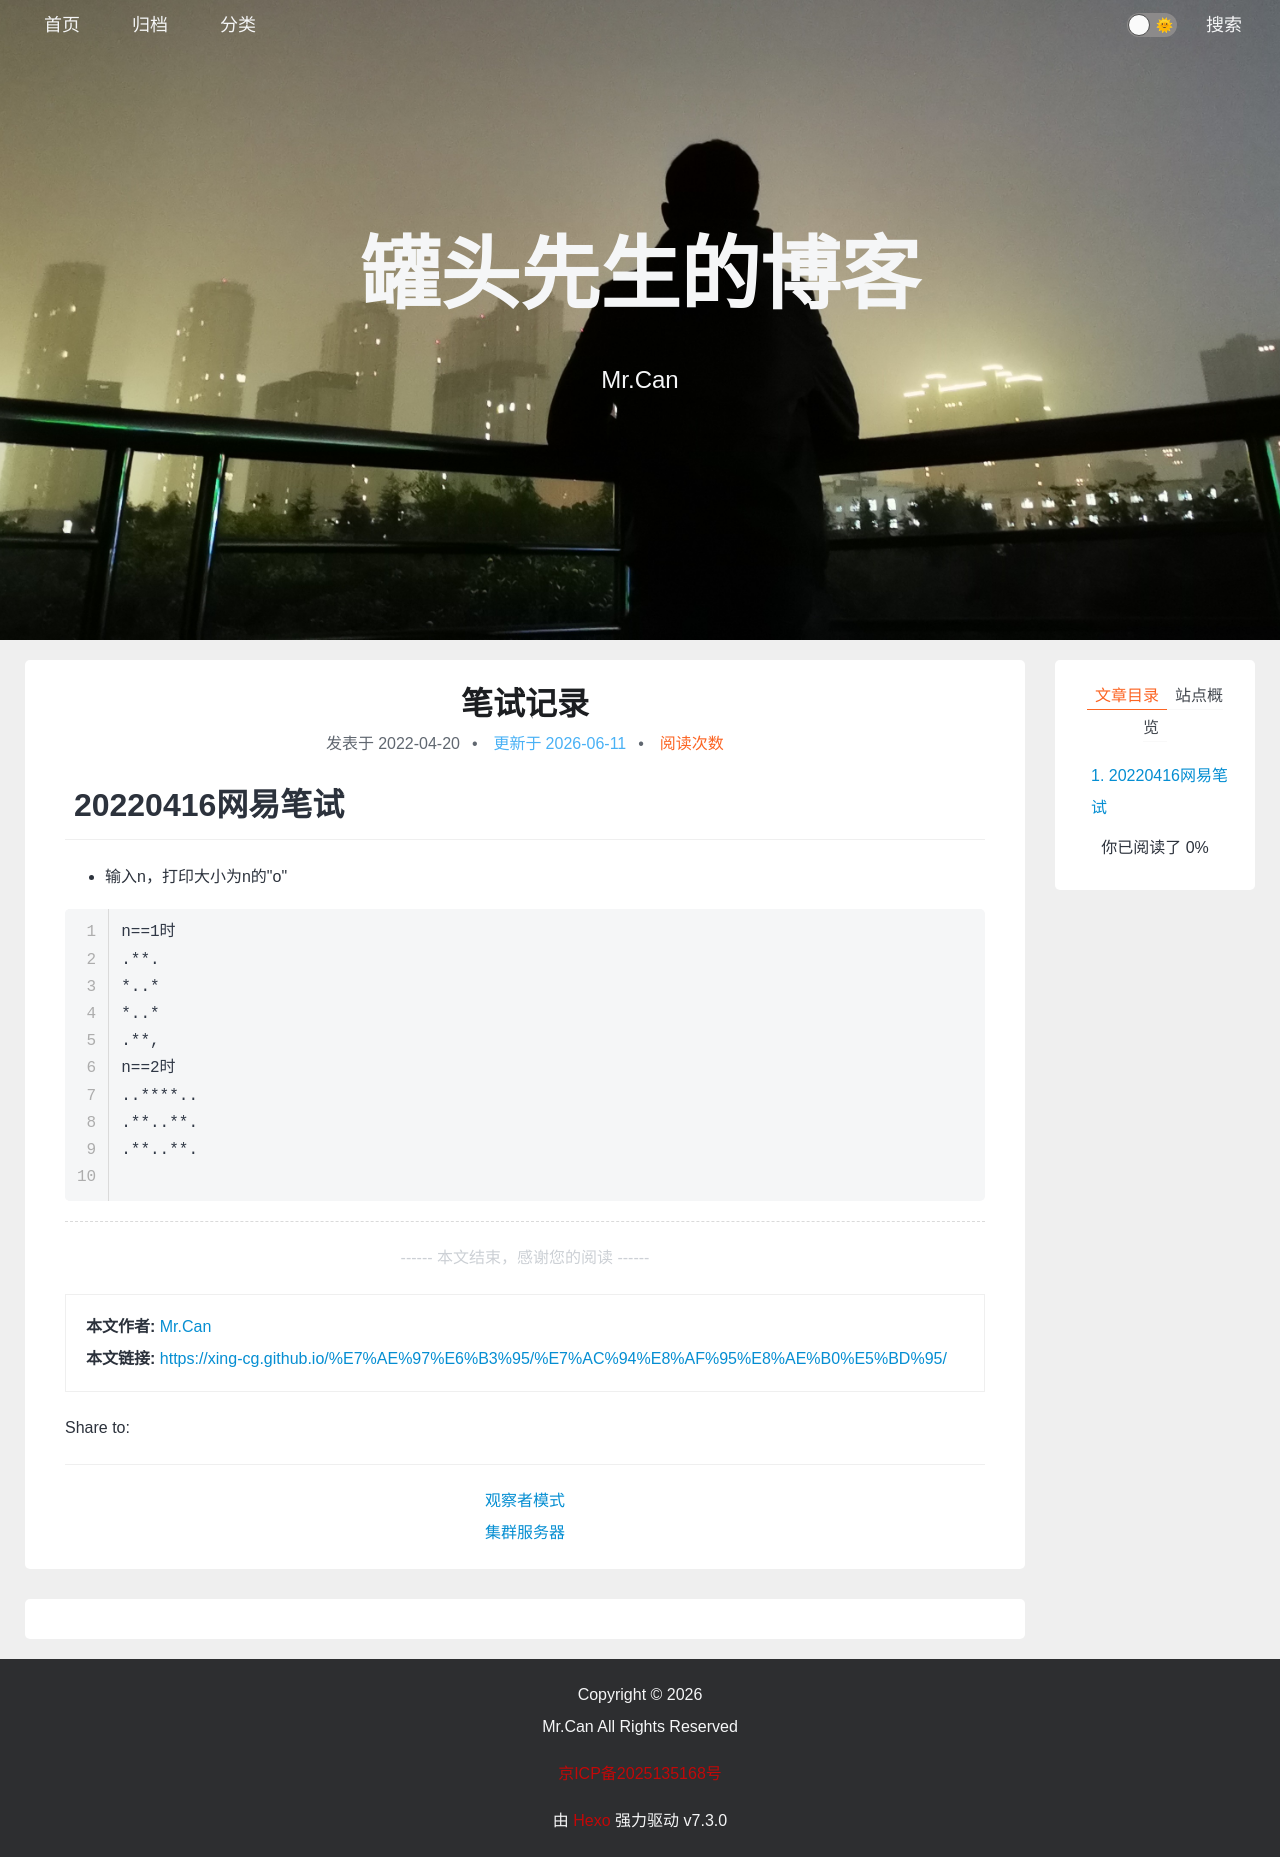

repository: xing-cg/xing-cg.github.io · page: 算法/笔试记录/index.html · generator: jekyll

---
title: 笔试记录
typora-root-url: ../..
categories:
  - - 算法
    - 刷题
tags: 
date: 2022/4/20
updated: 
comments: 
published:
---

# 20220416网易笔试

* 输入n，打印大小为n的"o"

```
n==1时
.**.
*..*
*..*
.**,
n==2时
..****..
.**..**.
.**..**.

```
